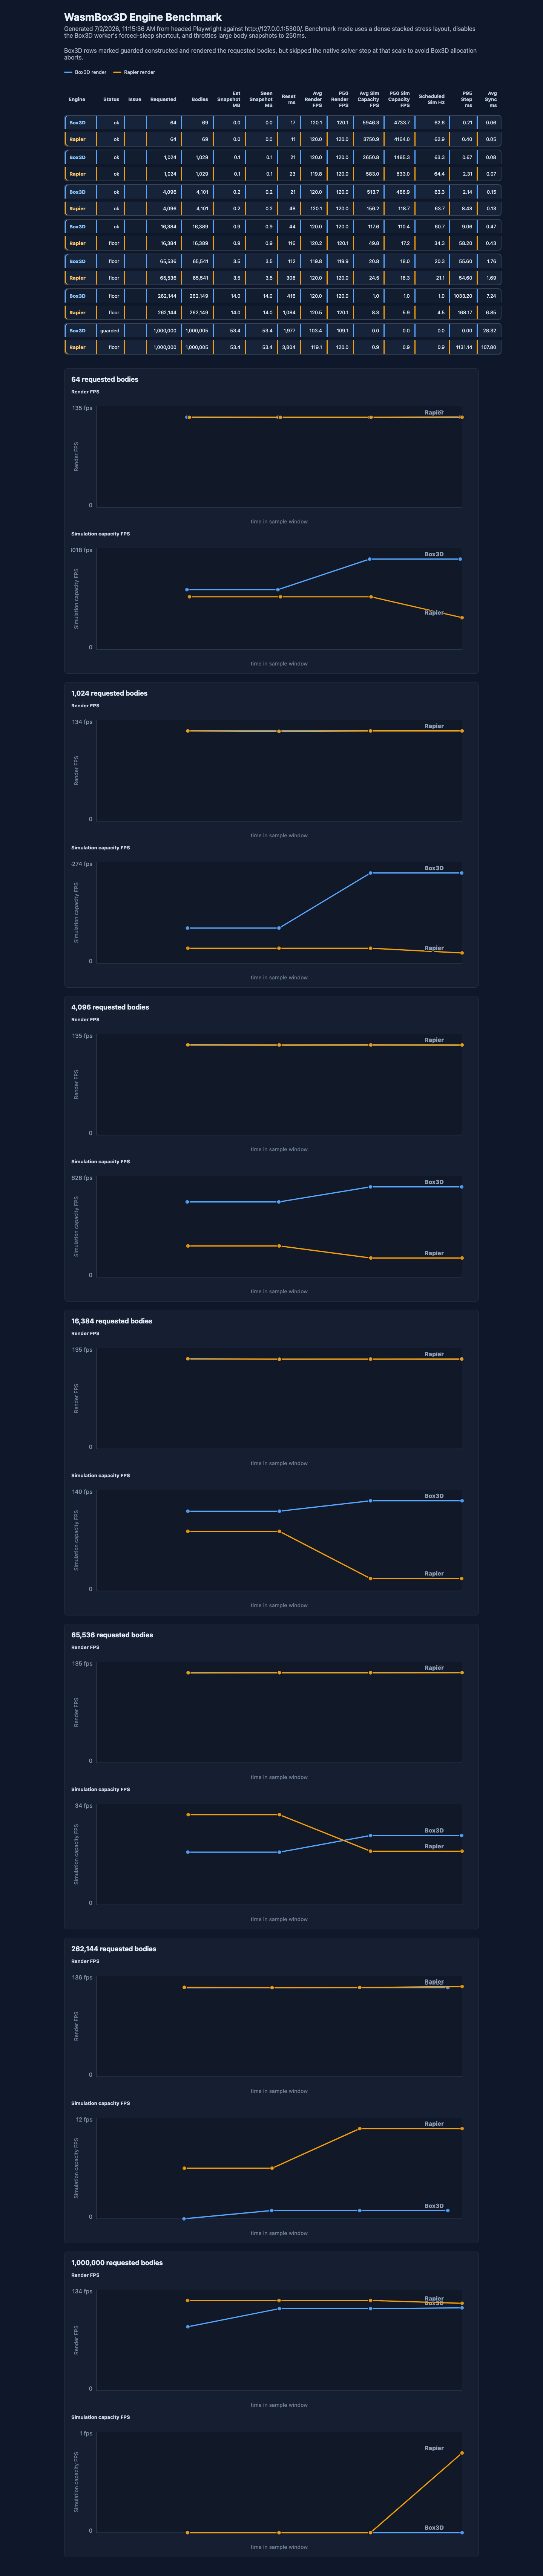

Values plotted in this chart, from the file beside it:
engine, requestedBodies, tMs, bodies, awakeBodies, renderFps, simFps, simCapacityFps, physicsStepMs, physicsCapacityFps, renderSyncMs, syncMs, renderMs, snapshotCopyMs, snapshotBytes, snapshotMB, threadsEnabled, stepGuarded, resetWallMs, stepCount
box3d, 64, 252, 69, 0, 120.1, 62.87, 4734, 0.2112, 4734, 0.02, 0.06, 0.875, 0.015, 3864, 0.003685, true, false, 17, 48
box3d, 64, 505, 69, 0, 120.1, 62.87, 4734, 0.2112, 4734, 0.02, 0.06, 0.26, 0.015, 3864, 0.003685, true, false, 17, 48
box3d, 64, 760, 69, 0, 120, 62.34, 7159, 0.1397, 7159, 0.02, 0.1, 0.275, 0.015, 3864, 0.003685, true, false, 17, 80
box3d, 64, 1012, 69, 0, 120.4, 62.34, 7159, 0.1397, 7159, 0.02, 0.02, 0.75, 0.02, 3864, 0.003685, true, false, 17, 95
box3d, 1024, 252, 1029, 1024, 120, 63.97, 1485, 0.6733, 1485, 0.025, 0.075, 0.27, 0.05, 57624, 0.05495, true, false, 21, 33
box3d, 1024, 505, 1029, 0, 120, 63.97, 1485, 0.6733, 1485, 0.12, 0.055, 0.22, 0.05, 57624, 0.05495, true, false, 21, 48
box3d, 1024, 758, 1029, 0, 120, 62.54, 3816, 0.262, 3816, 0.1, 0.095, 0.135, 0.045, 57624, 0.05495, true, false, 21, 64
box3d, 1024, 1010, 1029, 0, 120, 62.54, 3816, 0.262, 3816, 0.06, 0.08, 0.245, 0.035, 57624, 0.05495, true, false, 21, 80
box3d, 4096, 251, 4101, 4096, 120, 63.57, 466.9, 2.142, 466.9, 0.155, 0.215, 0.265, 0.06, 229656, 0.219, true, false, 21, 32
box3d, 4096, 504, 4101, 4096, 120, 63.57, 466.9, 2.142, 466.9, 0.215, 0.12, 0.49, 0.09, 229656, 0.219, true, false, 21, 48
box3d, 4096, 757, 4101, 0, 120.2, 63, 560.5, 1.784, 560.5, 0.2, 0.125, 0.205, 0.065, 229656, 0.219, true, false, 21, 64
box3d, 4096, 1009, 4101, 0, 120, 63, 560.5, 1.784, 560.5, 0.26, 0.13, 0.165, 0.08, 229656, 0.219, true, false, 21, 80
box3d, 16384, 253, 16389, 16384, 120.1, 58.71, 110.4, 9.061, 110.4, 0.46, 0.44, 0.25, 0.16, 917784, 0.8753, true, false, 44, 44
box3d, 16384, 506, 16389, 16384, 120, 58.71, 110.4, 9.061, 110.4, 0.495, 0.515, 0.26, 0.165, 917784, 0.8753, true, false, 44, 60
box3d, 16384, 758, 16389, 16384, 120, 62.67, 124.8, 8.013, 124.8, 0.24, 0.44, 0.25, 0.13, 917784, 0.8753, true, false, 44, 76
box3d, 16384, 1011, 16389, 0, 119.9, 62.67, 124.8, 8.013, 124.8, 0.945, 0.485, 0.24, 0.165, 917784, 0.8753, true, false, 44, 91
box3d, 65536, 253, 65541, 65536, 119.6, 17.24, 17.99, 55.6, 17.99, 2.455, 1.9, 0.235, 0.555, 3670296, 3.5, true, false, 112, 15
box3d, 65536, 506, 65541, 65536, 119.9, 17.24, 17.99, 55.6, 17.99, 1.545, 1.715, 0.23, 0.485, 3670296, 3.5, true, false, 112, 20
box3d, 65536, 758, 65541, 65536, 119.9, 23.43, 23.67, 42.24, 23.67, 1.71, 1.69, 0.26, 0.5, 3670296, 3.5, true, false, 112, 25
box3d, 65536, 1010, 65541, 65536, 120, 23.43, 23.67, 42.24, 23.67, 1.575, 1.73, 0.305, 0.505, 3670296, 3.5, true, false, 112, 29
box3d, 262144, 252, 262149, 262144, 119.9, 0, 0, 0, 0, 7.52, 7.21, 0.215, 2.025, 14680344, 14, true, false, 416, 0
box3d, 262144, 504, 262149, 262144, 120, 0.9589, 0.9679, 1033, 0.9679, 7.145, 7.275, 0.28, 1.755, 14680344, 14, true, false, 416, 1
box3d, 262144, 757, 262149, 262144, 120, 0.9589, 0.9679, 1033, 0.9679, 7.145, 7.275, 0.235, 1.755, 14680344, 14, true, false, 416, 1
box3d, 262144, 1010, 262149, 262144, 120, 0.9589, 0.9679, 1033, 0.9679, 6.95, 7.205, 0.25, 1.795, 14680344, 14, true, false, 416, 6
box3d, 1000000, 253, 1000005, 1000000, 85.04, 0, 0, 0, 0, 30.2, 28.62, 0.255, 7.415, 56000280, 53.41, true, true, 1977, 42
box3d, 1000000, 506, 1000005, 1000000, 109.1, 0, 0, 0, 0, 31.11, 28.01, 0.26, 8.035, 56000280, 53.41, true, true, 1977, 57
box3d, 1000000, 758, 1000005, 1000000, 109.1, 0, 0, 0, 0, 31.07, 28.4, 0.215, 7.715, 56000280, 53.41, true, true, 1977, 71
box3d, 1000000, 1011, 1000005, 1000000, 110.2, 0, 0, 0, 0, 28.65, 28.27, 0.24, 6.985, 56000280, 53.41, true, true, 1977, 85
rapier, 64, 259, 69, 64, 120, 62.91, 4164, 0.2402, 4164, 0.7, 0.045, 0.21, 0.01, 3864, 0.003685, false, false, 11, 32
rapier, 64, 512, 69, 64, 120, 62.91, 4164, 0.2402, 4164, 0.165, 0.045, 0.235, 0.005, 3864, 0.003685, false, false, 11, 47
rapier, 64, 764, 69, 64, 120, 62.91, 4164, 0.2402, 4164, 0.095, 0.06, 0.47, 0.005, 3864, 0.003685, false, false, 11, 63
rapier, 64, 1017, 69, 64, 120.1, 62.79, 2512, 0.3981, 2512, 0.39, 0.055, 0.25, 0.025, 3864, 0.003685, false, false, 11, 79
rapier, 1024, 253, 1029, 1024, 120, 65.09, 633, 1.58, 633, 0.48, 0.065, 0.325, 0.03, 57624, 0.05495, false, false, 23, 33
rapier, 1024, 505, 1029, 1024, 119.4, 65.09, 633, 1.58, 633, 0.48, 0.07, 0.25, 0.02, 57624, 0.05495, false, false, 23, 49
rapier, 1024, 758, 1029, 1024, 120, 65.09, 633, 1.58, 633, 0.65, 0.09, 0.285, 0.025, 57624, 0.05495, false, false, 23, 64
rapier, 1024, 1011, 1029, 1024, 120, 62.36, 432.8, 2.311, 432.8, 1.14, 0.07, 0.255, 0.02, 57624, 0.05495, false, false, 23, 80
rapier, 4096, 253, 4101, 4096, 120.2, 64.8, 193.8, 5.161, 193.8, 2.26, 0.145, 0.25, 0.04, 229656, 0.219, false, false, 48, 47
rapier, 4096, 505, 4101, 4096, 120, 64.8, 193.8, 5.161, 193.8, 2.185, 0.125, 0.315, 0.045, 229656, 0.219, false, false, 48, 63
rapier, 4096, 758, 4101, 4096, 120, 62.59, 118.7, 8.426, 118.7, 1.57, 0.13, 0.275, 0.045, 229656, 0.219, false, false, 48, 79
rapier, 4096, 1010, 4101, 4096, 120, 62.59, 118.7, 8.426, 118.7, 2.225, 0.13, 0.235, 0.05, 229656, 0.219, false, false, 48, 94
rapier, 16384, 253, 16389, 16384, 120.5, 52.27, 82.51, 12.12, 82.51, 11.08, 0.43, 0.34, 0.055, 917784, 0.8753, false, false, 116, 31
rapier, 16384, 506, 16389, 16384, 119.9, 52.27, 82.51, 12.12, 82.51, 10.87, 0.43, 0.235, 0.135, 917784, 0.8753, false, false, 116, 35
rapier, 16384, 758, 16389, 16384, 120.1, 16.32, 17.18, 58.2, 17.18, 6.78, 0.43, 0.35, 0.135, 917784, 0.8753, false, false, 116, 39
rapier, 16384, 1010, 16389, 16384, 120.1, 16.32, 17.18, 58.2, 17.18, 6.495, 0.445, 0.28, 0.03, 917784, 0.8753, false, false, 116, 43
rapier, 65536, 254, 65541, 65536, 120, 26.7, 30.77, 32.49, 30.77, 25.09, 1.695, 0.215, 0.415, 3670296, 3.5, false, false, 308, 18
rapier, 65536, 506, 65541, 65536, 120, 26.7, 30.77, 32.49, 30.77, 25.09, 1.695, 0.215, 0.415, 3670296, 3.5, false, false, 308, 18
rapier, 65536, 758, 65541, 65536, 120, 15.5, 18.31, 54.6, 18.31, 24.92, 1.685, 0.295, 0.37, 3670296, 3.5, false, false, 308, 25
rapier, 65536, 1011, 65541, 65536, 120.1, 15.5, 18.31, 54.6, 18.31, 24.92, 1.685, 0.245, 0.37, 3670296, 3.5, false, false, 308, 25
rapier, 262144, 253, 262149, 262144, 120.4, 3.385, 5.946, 168.2, 5.946, 101.2, 6.625, 0.24, 1.565, 14680344, 14, false, false, 1084, 2
rapier, 262144, 505, 262149, 262144, 120, 3.385, 5.946, 168.2, 5.946, 100, 6.77, 0.37, 1.495, 14680344, 14, false, false, 1084, 4
rapier, 262144, 757, 262149, 262144, 120.1, 5.681, 10.61, 94.24, 10.61, 99.43, 7, 0.24, 1.605, 14680344, 14, false, false, 1084, 5
rapier, 262144, 1051, 262149, 262144, 121.5, 5.681, 10.61, 94.24, 10.61, 99.43, 7, 0.225, 1.605, 14680344, 14, false, false, 1084, 5
rapier, 1000000, 252, 1000005, 1000000, 120, 0, 0, 0, 0, 397.6, 134.5, 0.245, 6.015, 56000280, 53.41, false, false, 3804, 0
rapier, 1000000, 505, 1000005, 1000000, 120, 0, 0, 0, 0, 397.6, 134.5, 0.215, 6.015, 56000280, 53.41, false, false, 3804, 0
rapier, 1000000, 758, 1000005, 1000000, 120.1, 0, 0, 0, 0, 397.6, 134.5, 0.24, 6.015, 56000280, 53.41, false, false, 3804, 0
rapier, 1000000, 1011, 1000005, 1000000, 116.2, 0.8841, 0.8841, 1131, 0.8841, 383.4, 27.6, 0.255, 5.47, 56000280, 53.41, false, false, 3804, 1
